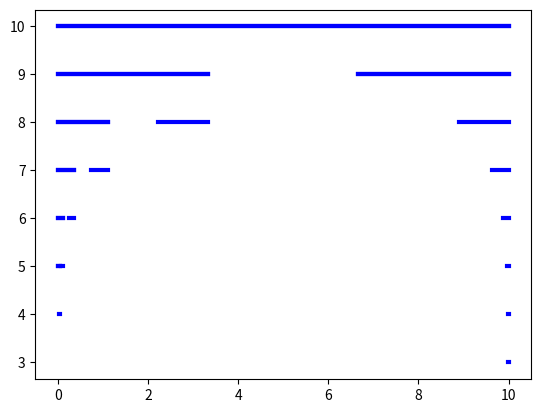

Reproduce this figure in Python.
# [redacted]
# 03/11/19
# 05/11/19
# Python 3.7.3
# Fractal de Cantor

import matplotlib.pyplot as plt
def frac(x):
    "Grafica el fractal de Cantor hasta el paso x"
    b = 10
    plt.plot([0,b],[b,b], linewidth = 3.0, color = "b") #linewidth modifica el grosor de la línea que grafica
    plt.draw()
    for t in range(x):
        plt.plot([0,(1/3)*b],[10 - (t + 1),10 - (t + 1)], linewidth = 3.0, color = "b")
        plt.plot([10 - ((1/3)*b),10],[10 - (t + 1),10 - (t + 1)], linewidth = 3.0, color = "b")
        plt.draw()
        b = (1/3)*b
    b = 10
    c = b/3
    d = (2*b)/3 
    plt.plot([0,b],[b,b],linewidth = 3.0, color = "b")
    for i in range (x):
        plt.plot([0,c],[10-(i+1),10-(i+1)], linewidth = 3.0, color = "b")
        plt.plot([d,b],[10-(i+1),10-(i+1)], linewidth = 3.0, color = "b")
        plt.draw()
        b = b/3
        c = b/3
        d = (2*b)/3
        plt.draw()
    plt.show()
frac(7)

